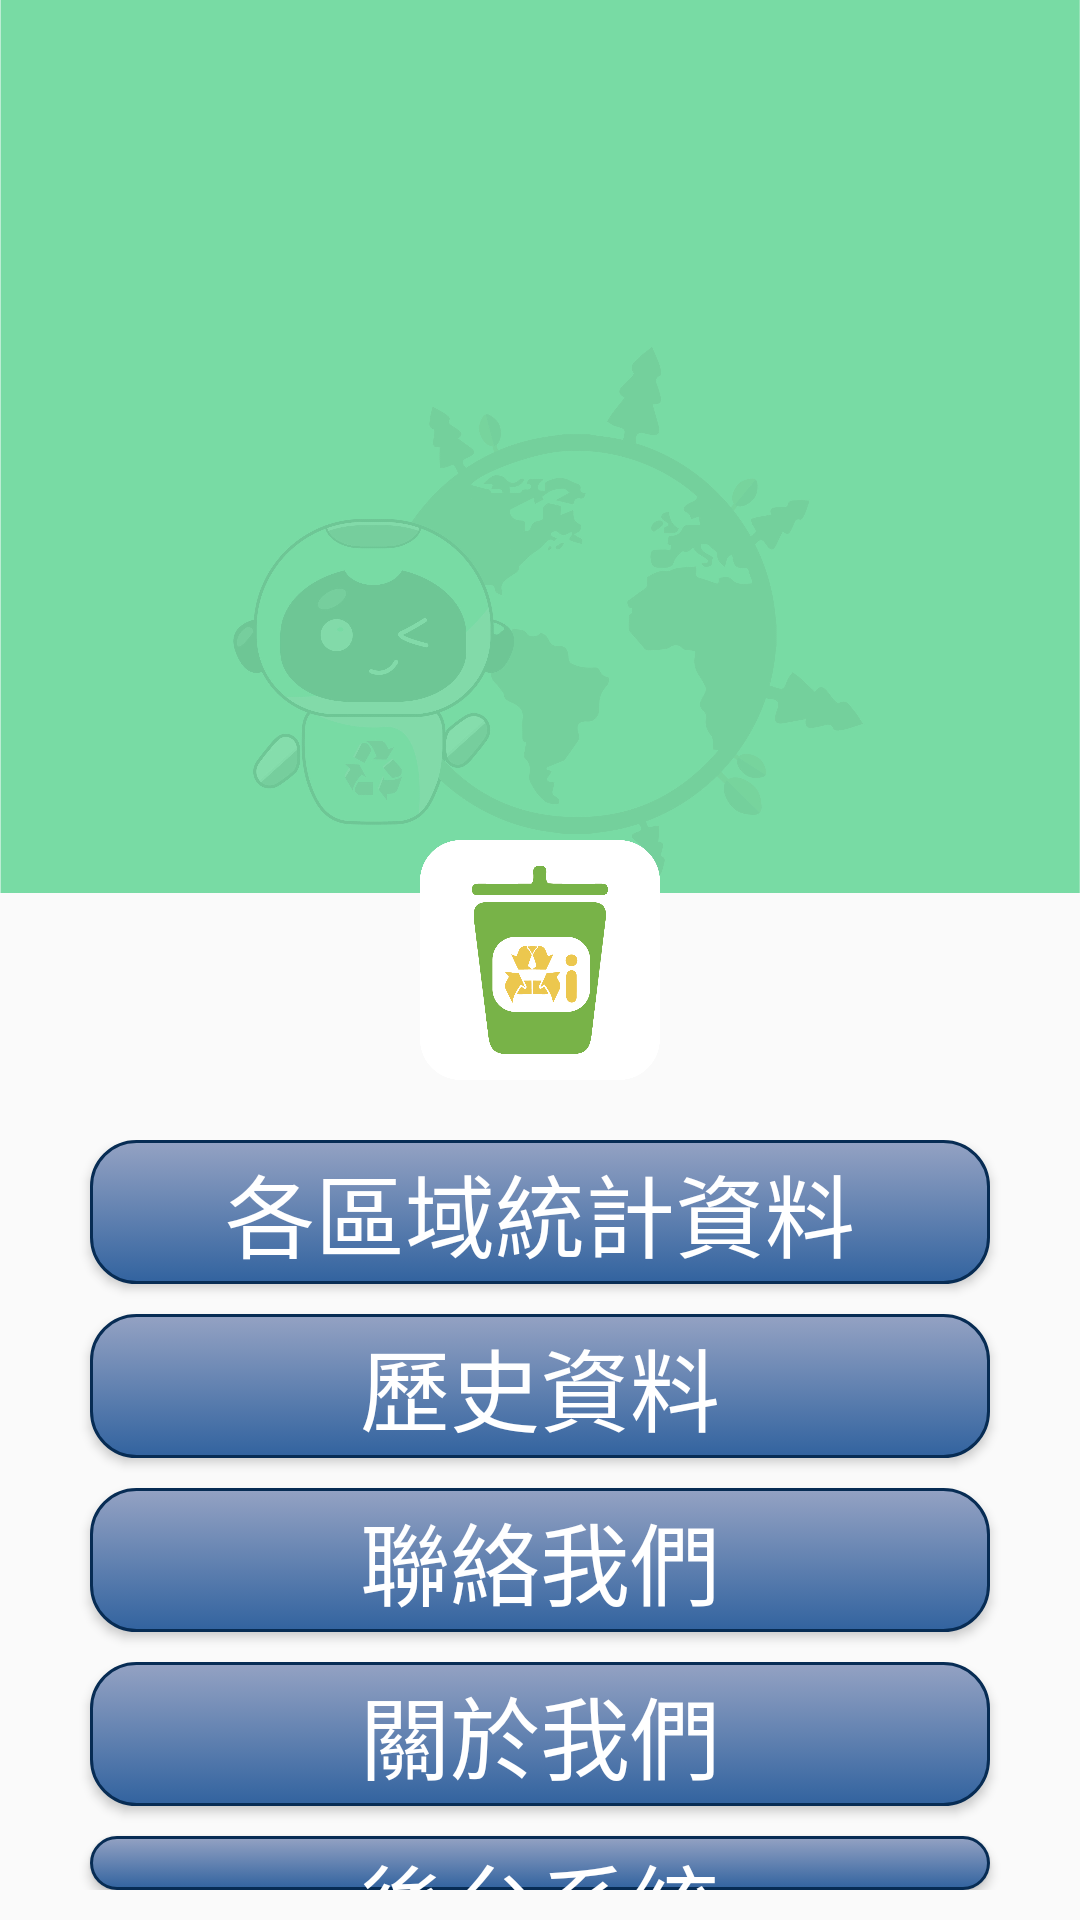

This screen was rendered from an Android layout file. Write that file and the resources it references.
<!-- AndroidManifest.xml: application theme Theme.GarCloudData -->
<!-- res/layout/activity_main.xml -->
<?xml version="1.0" encoding="utf-8"?>
<RelativeLayout xmlns:android="http://schemas.android.com/apk/res/android"
    xmlns:app="http://schemas.android.com/apk/res-auto"
    xmlns:tools="http://schemas.android.com/tools"
    android:layout_width="match_parent"
    android:layout_height="match_parent"
    tools:context=".MainActivity">

    <ImageView
        android:layout_width="match_parent"
        android:layout_height="wrap_content"
        android:adjustViewBounds="true"
        android:src="@drawable/main"></ImageView>

    <ImageView
        android:layout_width="80dp"
        android:layout_height="80dp"
        android:src="@drawable/logo"
        android:layout_marginTop="280dp"
        android:layout_centerHorizontal="true">
    </ImageView>

    <LinearLayout
        android:layout_width="match_parent"
        android:layout_height="wrap_content"
        android:layout_alignParentTop="true"
        android:layout_alignParentBottom="true"
        android:layout_marginTop="380dp"
        android:layout_marginBottom="10dp"
        android:gravity="center_horizontal"
        android:orientation="vertical">

        <Button
            android:id="@+id/btnStaData"
            android:layout_width="300dp"
            android:layout_height="wrap_content"
            android:background="@drawable/button_rounde2"
            android:text="各區域統計資料"
            android:textSize="30dp"
            android:textColor="@color/white"
            app:backgroundTint="@null" />

        <Button
            android:id="@+id/btnHistory"
            android:layout_width="300dp"
            android:layout_height="wrap_content"
            android:layout_marginTop="10dp"
            android:background="@drawable/button_rounde2"
            android:text="歷史資料"
            android:textSize="30dp"
            android:textColor="@color/white"

            app:backgroundTint="@null" />

        <Button
            android:id="@+id/btnCon"
            android:layout_width="300dp"
            android:layout_height="wrap_content"
            android:layout_marginTop="10dp"
            android:textColor="@color/white"
            android:background="@drawable/button_rounde2"
            android:text="聯絡我們"
            android:textSize="30dp"
            app:backgroundTint="@null" />

        <Button
            android:id="@+id/btnAbout"
            android:layout_width="300dp"
            android:layout_height="wrap_content"
            android:layout_marginTop="10dp"
            android:background="@drawable/button_rounde2"
            android:text="關於我們"
            android:textColor="@color/white"
            android:textSize="30dp"
            app:backgroundTint="@null" />

        <Button
            android:id="@+id/btnManage"
            android:layout_width="300dp"
            android:layout_height="wrap_content"
            android:layout_marginTop="10dp"
            android:textColor="@color/white"
            android:background="@drawable/button_rounde2"
            android:text="後台系統"
            android:textSize="30dp"
            app:backgroundTint="@null" />
    </LinearLayout>

</RelativeLayout>
<!-- resources referenced by this layout -->
<resources>
  <color name="white">#FFFFFFFF</color>
  <!-- drawable button_rounde2 (drawable) -->
  <?xml version="1.0" encoding="utf-8"?>
  <selector xmlns:android="http://schemas.android.com/apk/res/android">
      <item android:state_pressed="true">
          <shape android:shape="rectangle">
              <item android:textStyle="bold"/>
              <corners android:radius="15dip" />
              <stroke android:width="1dip" android:color="#538394" />
              <gradient android:angle="-90" android:startColor="#0099CC" android:endColor="#017DAB"  />
          </shape>
      </item>
  
      
      <item android:color="@android:color/black">
          <shape android:shape="rectangle"  >
              <corners android:radius="15dip" />
              <stroke android:width="1dip" android:color="#072C54" />
              <gradient android:angle="-90" android:startColor="#94A2C3" android:endColor="#32639F"  />
          </shape>
      </item>
  </selector>
  <!-- drawable logo: png bitmap (drawable-v24, 38900 bytes) -->
  <!-- drawable main: png bitmap (drawable-v24, 865499 bytes) -->
  <style name="Theme.GarCloudData" parent="Theme.MaterialComponents.DayNight.DarkActionBar.Bridge">
          
          <item name="colorPrimary">@color/firstBrand</item>
          <item name="colorOnPrimary">@color/white</item>
          
          <item name="colorSecondary">@color/teal_200</item>
          <item name="colorSecondaryVariant">@color/teal_700</item>
          <item name="colorOnSecondary">@color/black</item>
          
          <item name="android:statusBarColor">@color/black</item>
  
          
      </style>
  <color name="firstBrand">#9F009688</color>
  <color name="teal_200">#FF03DAC5</color>
  <color name="teal_700">#FF018786</color>
  <color name="black">#FF000000</color>
</resources>
